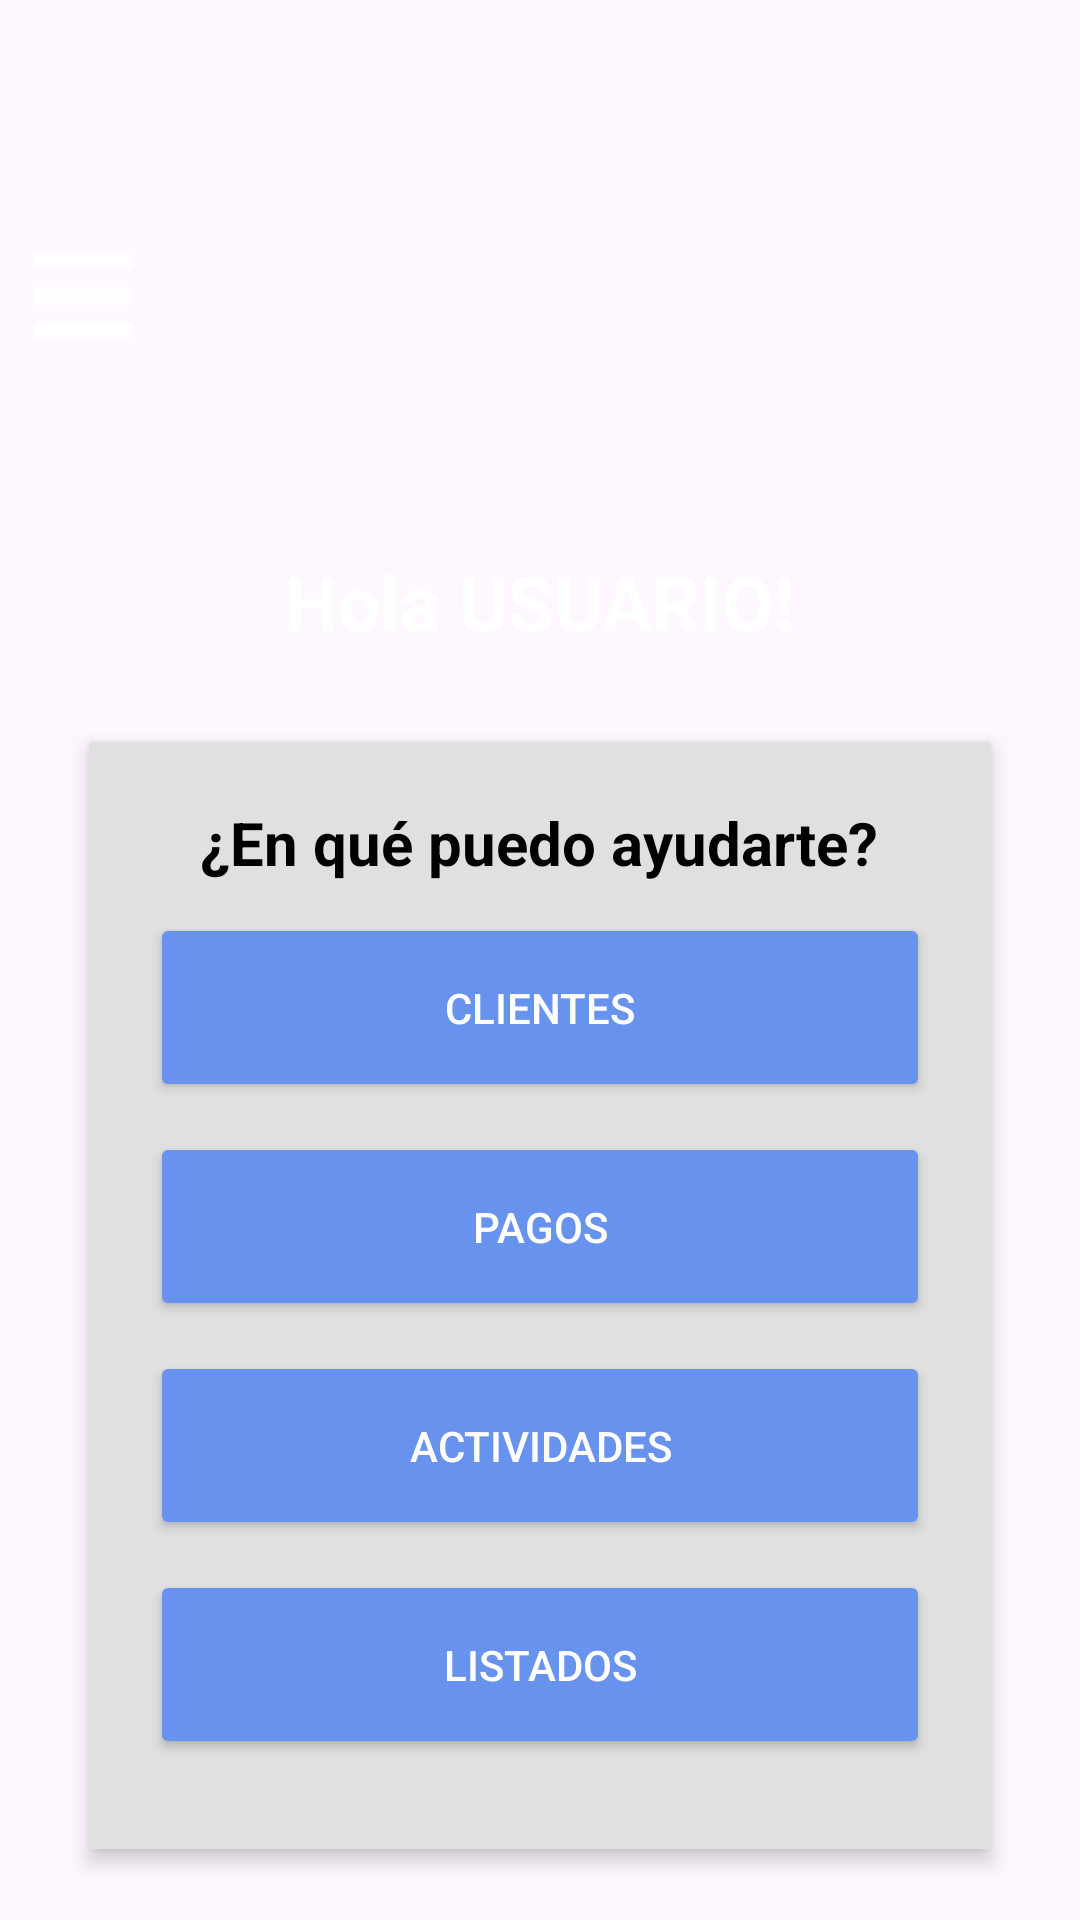

This screen was rendered from an Android layout file. Write that file and the resources it references.
<!-- AndroidManifest.xml: application theme Theme.DAM_ClubDeportivo -->
<!-- res/layout/activity_menu_principal.xml -->
<?xml version="1.0" encoding="utf-8"?>
<androidx.constraintlayout.widget.ConstraintLayout xmlns:android="http://schemas.android.com/apk/res/android"
    xmlns:app="http://schemas.android.com/apk/res-auto"
    xmlns:tools="http://schemas.android.com/tools"
    android:id="@+id/main"
    android:layout_width="match_parent"
    android:layout_height="match_parent"
    tools:context=".MenuPrincipal">

    
    <LinearLayout
        android:id="@+id/layoutPrincipal"
        android:layout_width="0dp"
        android:layout_height="0dp"
        android:orientation="vertical"
        android:gravity="center"
        android:background="@drawable/fondo"
        app:layout_constraintTop_toTopOf="parent"
        app:layout_constraintBottom_toBottomOf="parent"
        app:layout_constraintStart_toStartOf="parent"
        app:layout_constraintEnd_toEndOf="parent"
        tools:context=".MainActivity">

        
        <LinearLayout
            android:id="@+id/barraSuperior"
            android:layout_width="match_parent"
            android:layout_height="wrap_content"
            android:orientation="horizontal"
            android:padding="10dp"
            android:gravity="center_vertical">

            <ImageView
                android:id="@+id/btnMenu"
                android:layout_width="wrap_content"
                android:layout_height="30dp"
                android:contentDescription="Menú"
                android:src="@drawable/menu" />

            <ImageView
                android:id="@+id/logoClub"
                android:layout_width="wrap_content"
                android:layout_height="150dp"
                android:layout_marginStart="20dp"
                android:contentDescription="Logo Club"
                android:src="@drawable/logo" />
        </LinearLayout>

        
        <TextView
            android:id="@+id/tvSaludo"
            android:layout_width="wrap_content"
            android:layout_height="wrap_content"
            android:text="Hola USUARIO!"
            android:textSize="25sp"
            android:textStyle="bold"
            android:textColor="@android:color/white"
            android:layout_gravity="center"
            android:layout_marginBottom="20dp" />

        
        <LinearLayout
            android:id="@+id/contenedorOpciones"
            android:layout_height="wrap_content"
            android:orientation="vertical"
            android:background="#E0E0E0"
            android:padding="20dp"
            android:elevation="4dp"
            android:layout_marginTop="10dp"
            android:layout_marginBottom="10dp"
            app:layout_constraintWidth_percent="0.85"
            app:layout_constraintStart_toStartOf="parent"
            app:layout_constraintEnd_toEndOf="parent"
            android:layout_width="300dp">



            <TextView
                android:layout_width="wrap_content"
                android:layout_height="wrap_content"
                android:text="¿En qué puedo ayudarte?"
                android:textSize="20sp"
                android:textStyle="bold"
                android:textColor="@color/black"
                android:layout_gravity="center"
                android:layout_marginBottom="10dp" />

            <Button
                android:id="@+id/btnClientes"
                android:layout_width="match_parent"
                android:layout_height="wrap_content"
                android:text="CLIENTES"
                android:textColor="@android:color/white"
                android:backgroundTint="#6792EE"
                android:padding="22dp"
                android:layout_marginBottom="10dp" />

            <Button
                android:id="@+id/btnPagos"
                android:layout_width="match_parent"
                android:layout_height="wrap_content"
                android:text="PAGOS"
                android:textColor="@android:color/white"
                android:backgroundTint="#6792EE"
                android:padding="22dp"
                android:layout_marginBottom="10dp" />

            <Button
                android:id="@+id/btnActividades"
                android:layout_width="match_parent"
                android:layout_height="wrap_content"
                android:text="ACTIVIDADES"
                android:textColor="@android:color/white"
                android:backgroundTint="#6792EE"
                android:padding="22dp"
                android:layout_marginBottom="10dp" />

            <Button
                android:id="@+id/btnListados"
                android:layout_width="match_parent"
                android:layout_height="wrap_content"
                android:text="LISTADOS"
                android:textColor="@android:color/white"
                android:backgroundTint="#6792EE"
                android:padding="22dp"
                android:layout_marginBottom="10dp" />

        </LinearLayout>

    </LinearLayout>

</androidx.constraintlayout.widget.ConstraintLayout>
<!-- resources referenced by this layout -->
<resources>
  <!-- drawable menu: png bitmap (drawable, 233 bytes) -->
  <style name="Theme.DAM_ClubDeportivo" parent="Base.Theme.DAM_ClubDeportivo" />
  <style name="Base.Theme.DAM_ClubDeportivo" parent="Theme.Material3.DayNight.NoActionBar">
          
          
      </style>
  <!-- not gathered from this repository: default colours our renderer supplied (Android Studio template values) -->
  <color name="black">#FF000000</color>
</resources>
